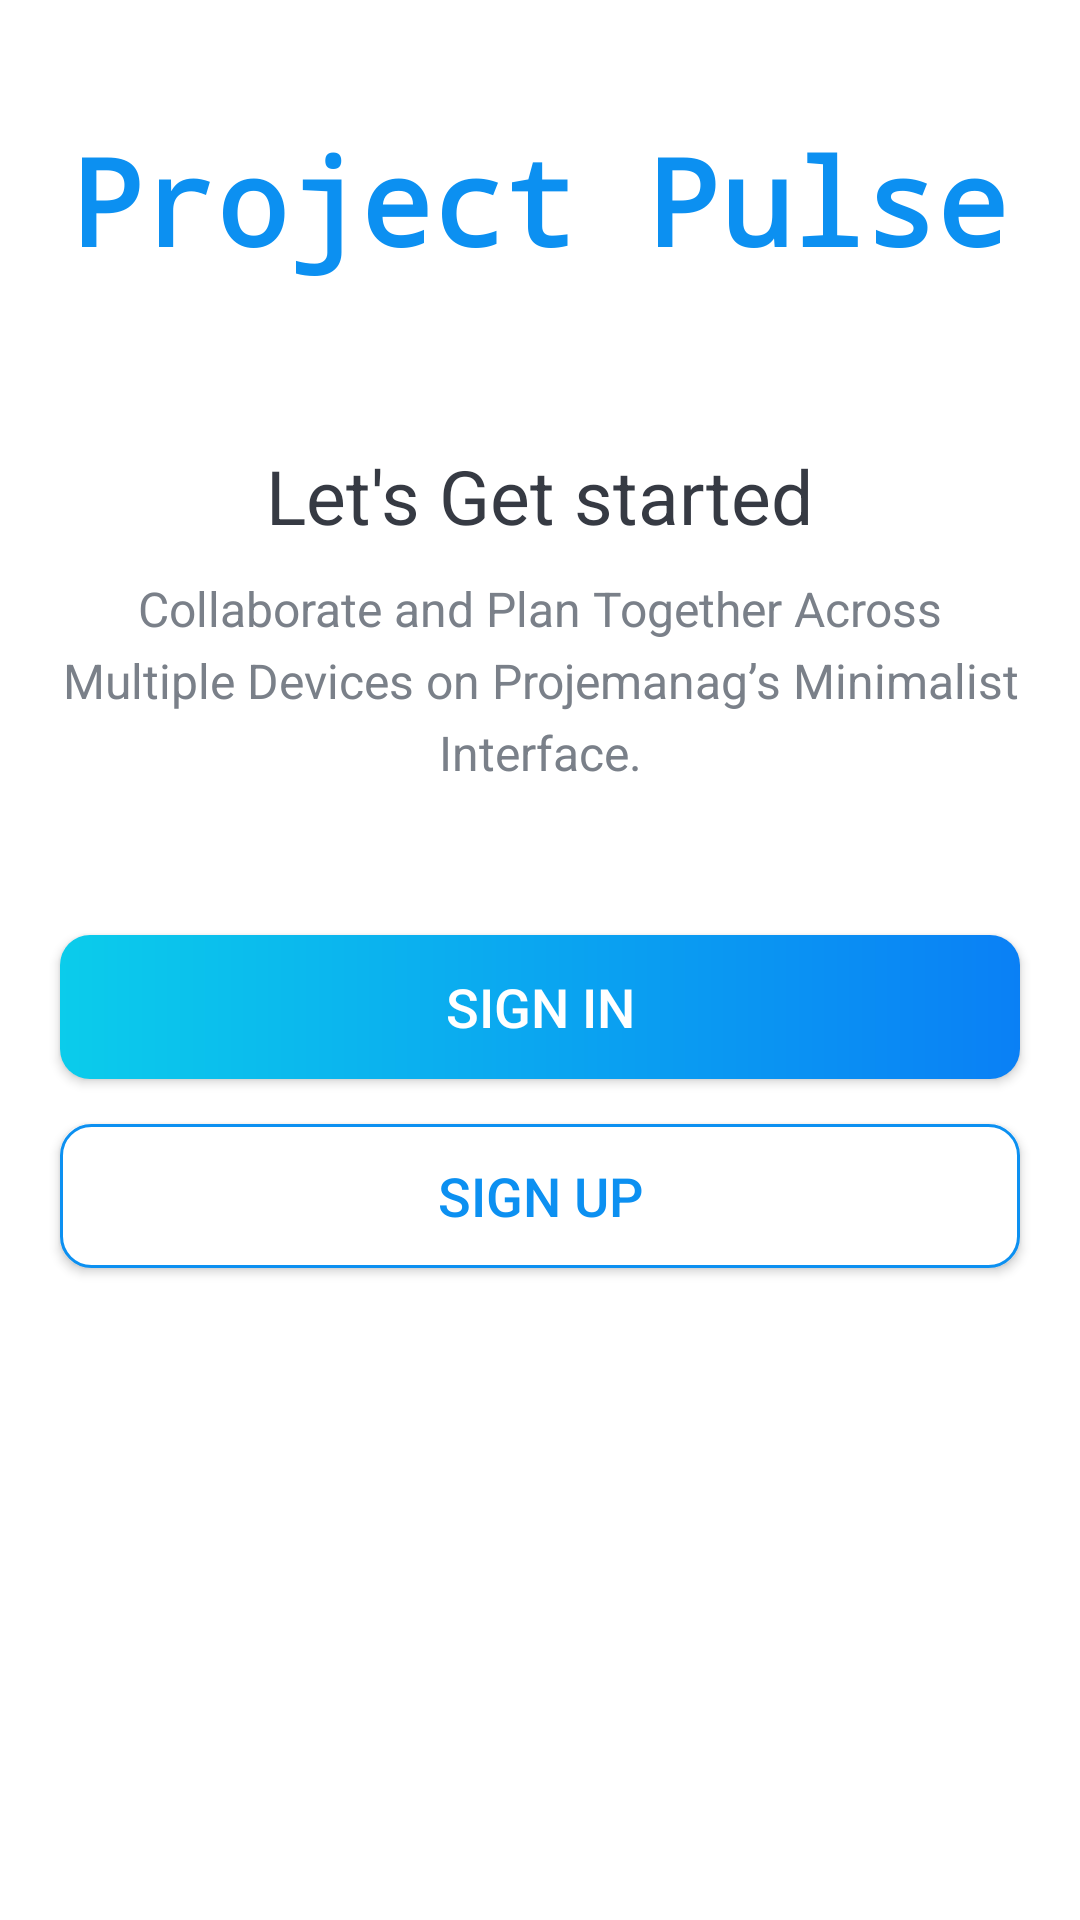

Produce the Android XML layout that renders to this screen, including the resource entries it uses.
<!-- AndroidManifest.xml: activity theme Theme.ProjectPulse.NoActionBar -->
<!-- res/layout/activity_intro.xml -->
<?xml version="1.0" encoding="utf-8"?>
<LinearLayout xmlns:android="http://schemas.android.com/apk/res/android"
    xmlns:tools="http://schemas.android.com/tools"
    android:layout_width="match_parent"
    android:layout_height="match_parent"
    android:background="@drawable/intro_background"
    android:gravity="center_horizontal"
    android:orientation="vertical"
    tools:context=".activities.IntroActivity">

    <TextView
        android:id="@+id/tv_app_name_intro"
        android:layout_width="wrap_content"
        android:layout_height="wrap_content"
        android:layout_marginTop="@dimen/intro_screen_title_text_marginTop"
        android:text="@string/app_name"
        android:fontFamily="monospace"
        android:textColor="@color/colorAccent"
        android:textSize="@dimen/intro_screen_title_text_size"
        android:textStyle="bold" />

    <ImageView
        android:layout_width="wrap_content"
        android:layout_height="wrap_content"
        android:layout_marginTop="@dimen/intro_screen_image_marginTop"
        android:contentDescription="@string/image_contentDescription"
        android:src="@drawable/ic_task_image" />

    <TextView
        android:layout_width="wrap_content"
        android:layout_height="wrap_content"
        android:layout_marginTop="@dimen/lets_get_started_text_marginTop"
        android:text="@string/let_s_get_started_text"
        android:textColor="@color/primary_text_color"
        android:textSize="@dimen/lets_get_started_text_size" />

    <TextView
        android:layout_width="match_parent"
        android:layout_height="wrap_content"
        android:layout_marginStart="@dimen/intro_text_marginStartEnd"
        android:layout_marginTop="@dimen/intro_text_marginTop"
        android:layout_marginEnd="@dimen/intro_text_marginStartEnd"
        android:gravity="center"
        android:lineSpacingExtra="@dimen/intro_text_line_spacing_extra"
        android:text="@string/intro_text_description"
        android:textColor="@color/secondary_text_color"
        android:textSize="@dimen/intro_text_size" />

    <androidx.appcompat.widget.AppCompatButton
        android:id="@+id/btn_sign_in_intro"
        android:layout_width="match_parent"
        android:layout_height="wrap_content"
        android:layout_gravity="center"
        android:layout_marginStart="@dimen/btn_marginStartEnd"
        android:layout_marginTop="@dimen/intro_screen_sign_in_btn_marginTop"
        android:layout_marginEnd="@dimen/btn_marginStartEnd"
        android:background="@drawable/shape_button_rounded"
        android:foreground="?attr/selectableItemBackground"
        android:gravity="center"
        android:paddingTop="@dimen/btn_paddingTopBottom"
        android:paddingBottom="@dimen/btn_paddingTopBottom"
        android:text="@string/sign_in"
        android:textColor="@android:color/white"
        android:textSize="@dimen/btn_text_size" />

    <androidx.appcompat.widget.AppCompatButton
        android:id="@+id/btn_sign_up_intro"
        android:layout_width="match_parent"
        android:layout_height="wrap_content"
        android:layout_gravity="center"
        android:layout_marginStart="@dimen/btn_marginStartEnd"
        android:layout_marginTop="@dimen/intro_screen_sign_up_btn_marginTop"
        android:layout_marginEnd="@dimen/btn_marginStartEnd"
        android:background="@drawable/white_border_shape_button_rounded"
        android:foreground="?attr/selectableItemBackground"
        android:gravity="center"
        android:paddingTop="@dimen/btn_paddingTopBottom"
        android:paddingBottom="@dimen/btn_paddingTopBottom"
        android:text="@string/sign_up"
        android:textColor="@color/colorAccent"
        android:textSize="@dimen/btn_text_size" />
</LinearLayout>
<!-- resources referenced by this layout -->
<resources>
  <color name="colorAccent">#0C90F1</color>
  <color name="primary_text_color">#363A43</color>
  <color name="secondary_text_color">#7A8089</color>
  <dimen name="btn_marginStartEnd">20dp</dimen>
  <dimen name="btn_paddingTopBottom">8dp</dimen>
  <dimen name="btn_text_size">18sp</dimen>
  <dimen name="intro_screen_image_marginTop">30dp</dimen>
  <dimen name="intro_screen_sign_in_btn_marginTop">50dp</dimen>
  <dimen name="intro_screen_sign_up_btn_marginTop">15dp</dimen>
  <dimen name="intro_screen_title_text_marginTop">40dp</dimen>
  <dimen name="intro_screen_title_text_size">40sp</dimen>
  <dimen name="intro_text_line_spacing_extra">5dp</dimen>
  <dimen name="intro_text_marginStartEnd">20dp</dimen>
  <dimen name="intro_text_marginTop">10dp</dimen>
  <dimen name="intro_text_size">16sp</dimen>
  <dimen name="lets_get_started_text_marginTop">25dp</dimen>
  <dimen name="lets_get_started_text_size">25sp</dimen>
  <!-- drawable shape_button_rounded (drawable) -->
  <?xml version="1.0" encoding="utf-8"?>
  <shape xmlns:android="http://schemas.android.com/apk/res/android"
  
      android:shape="rectangle"
      >
      <corners android:radius="10dp"/>
          <gradient android:angle="360"
              android:startColor="#0BCCEB"
              android:endColor="#0A80F5"
              android:type="linear"
              />
  
  </shape>
  <!-- drawable white_border_shape_button_rounded (drawable) -->
  <?xml version="1.0" encoding="utf-8"?>
  <shape xmlns:android="http://schemas.android.com/apk/res/android"
  
      android:shape="rectangle">
      <corners android:radius="10dp"/>
  
      <solid android:color="@color/white"/>
  
      <stroke android:color="#0C90F1"
          android:width="1dp"
          />
  
  </shape>
  <string name="app_name">Project Pulse</string>
  <string name="image_contentDescription">image</string>
  <string name="intro_text_description">Collaborate and Plan Together Across Multiple Devices on Projemanag’s Minimalist Interface.</string>
  <string name="let_s_get_started_text">Let\'s Get started</string>
  <string name="sign_in">SIGN IN</string>
  <string name="sign_up">SIGN UP</string>
  <style name="Theme.ProjectPulse.NoActionBar">
  
           <item name="windowActionBar">false</item>
  
          <item name="windowNoTitle">true</item>
      </style>
  <color name="white">#FFFFFFFF</color>
</resources>
